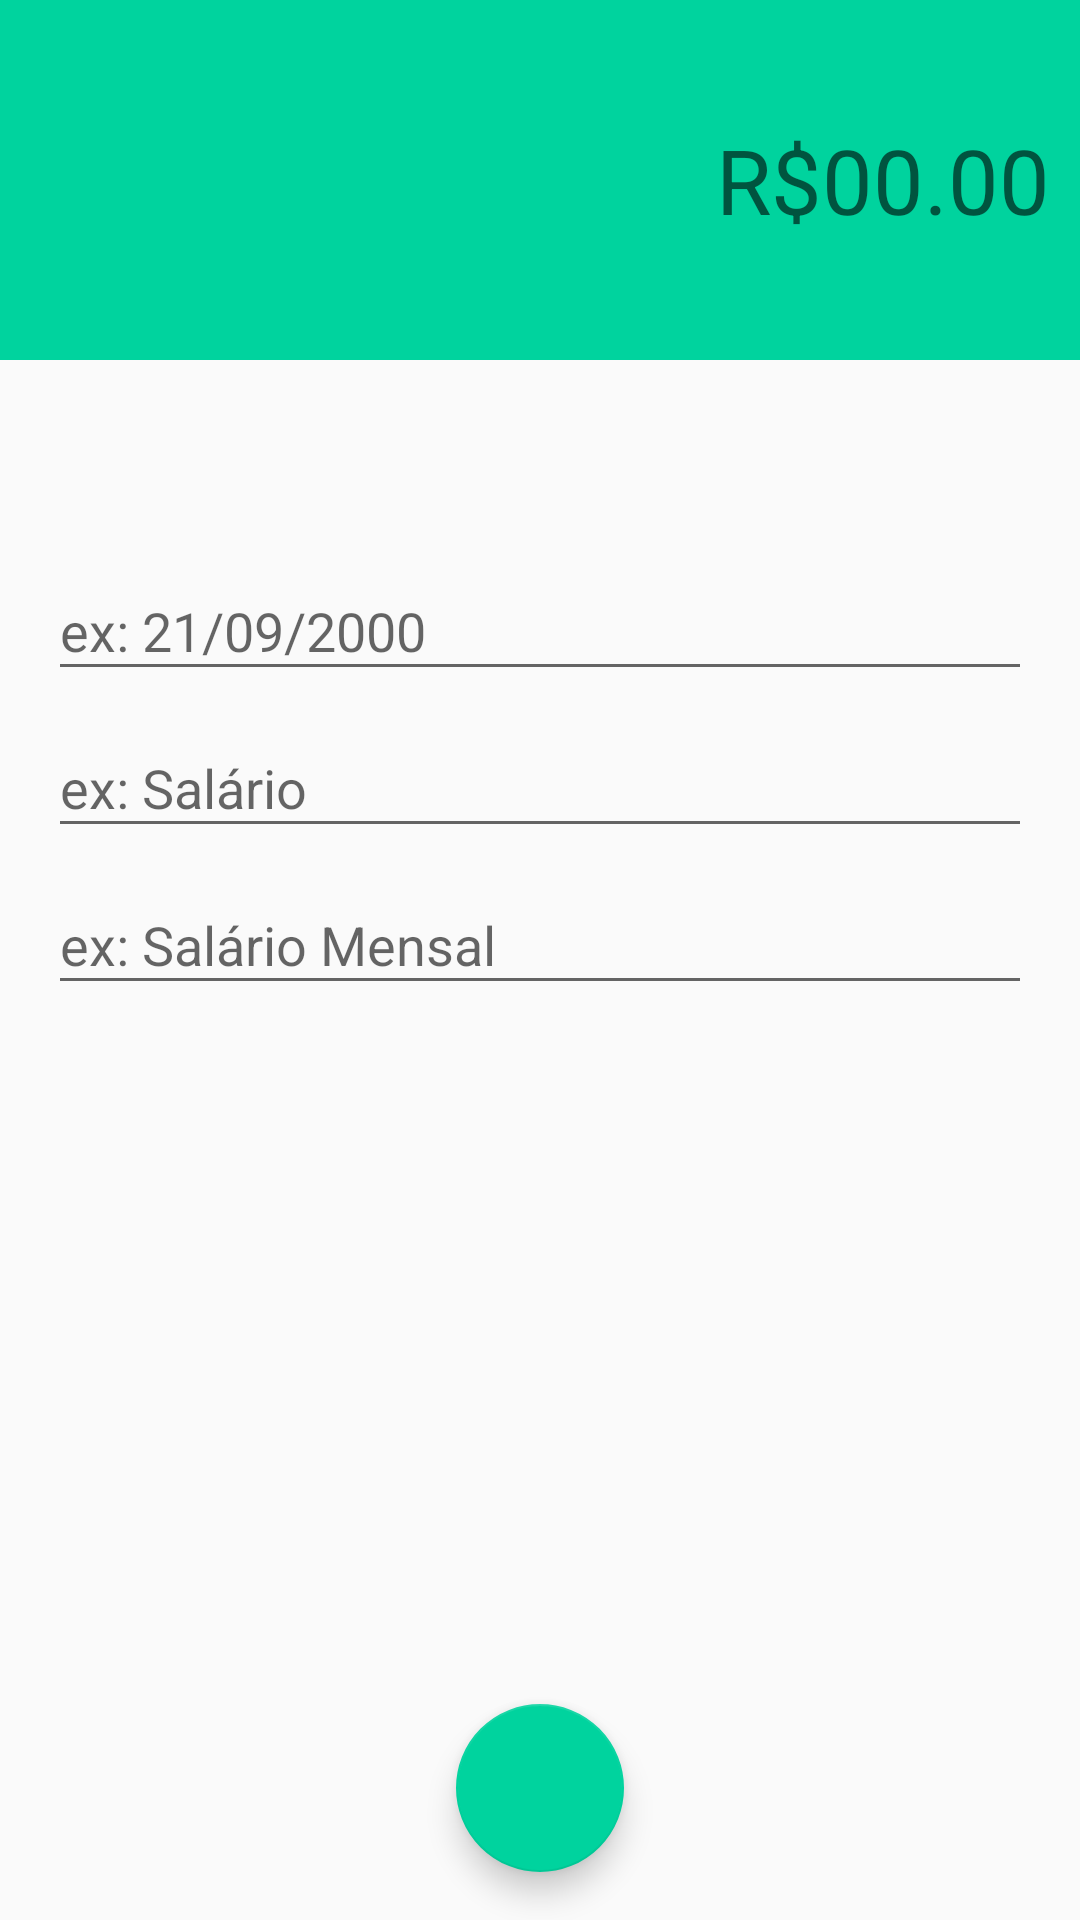

Write the Android layout XML for this screen, with the resource values it uses.
<!-- AndroidManifest.xml: activity theme receitaTheme -->
<!-- res/layout/activity_receitas.xml -->
<?xml version="1.0" encoding="utf-8"?>
<androidx.constraintlayout.widget.ConstraintLayout xmlns:android="http://schemas.android.com/apk/res/android"
    xmlns:app="http://schemas.android.com/apk/res-auto"
    xmlns:tools="http://schemas.android.com/tools"
    android:layout_width="match_parent"
    android:layout_height="match_parent">

    <LinearLayout
        android:id="@+id/linearLayout"
        android:layout_width="0dp"
        android:layout_height="120dp"
        android:background="@color/colorPrimaryReceita"
        android:gravity="center"
        android:orientation="vertical"
        android:padding="10dp"
        app:layout_constraintEnd_toEndOf="parent"
        app:layout_constraintStart_toStartOf="parent"
        app:layout_constraintTop_toTopOf="parent">

        <EditText
            android:id="@+id/editValor"
            android:layout_width="match_parent"
            android:layout_height="wrap_content"
            android:background="@android:color/transparent"
            android:ems="10"
            android:gravity="end"
            android:hint="@string/textDinheiro"
            android:inputType="numberDecimal"
            android:textColor="@android:color/white"
            android:textSize="30sp" />
    </LinearLayout>

    <com.google.android.material.textfield.TextInputLayout
        android:id="@+id/textInputLayout2"
        android:layout_width="0dp"
        android:layout_height="wrap_content"
        android:layout_marginStart="16dp"
        android:layout_marginLeft="16dp"
        android:layout_marginEnd="16dp"
        android:layout_marginRight="16dp"
        app:layout_constraintBottom_toTopOf="@+id/textInputLayout"
        app:layout_constraintEnd_toEndOf="parent"
        app:layout_constraintStart_toStartOf="parent"
        app:layout_constraintTop_toBottomOf="@+id/linearLayout"
        app:layout_constraintVertical_bias="0.16000003"
        app:layout_constraintVertical_chainStyle="packed">

        <com.google.android.material.textfield.TextInputEditText
            android:id="@+id/editData"
            android:layout_width="match_parent"
            android:layout_height="wrap_content"
            android:hint="@string/textData" />
    </com.google.android.material.textfield.TextInputLayout>

    <com.google.android.material.textfield.TextInputLayout
        android:id="@+id/textInputLayout"
        android:layout_width="0dp"
        android:layout_height="wrap_content"
        android:layout_marginStart="16dp"
        android:layout_marginLeft="16dp"
        android:layout_marginEnd="16dp"
        android:layout_marginRight="16dp"
        app:layout_constraintBottom_toTopOf="@+id/textInputLayout3"
        app:layout_constraintEnd_toEndOf="parent"
        app:layout_constraintStart_toStartOf="parent"
        app:layout_constraintTop_toBottomOf="@+id/textInputLayout2">

        <com.google.android.material.textfield.TextInputEditText
            android:id="@+id/editCategoria"
            android:layout_width="match_parent"
            android:layout_height="wrap_content"
            android:hint="@string/textSalario" />
    </com.google.android.material.textfield.TextInputLayout>

    <com.google.android.material.textfield.TextInputLayout
        android:id="@+id/textInputLayout3"
        android:layout_width="0dp"
        android:layout_height="wrap_content"
        android:layout_marginStart="16dp"
        android:layout_marginLeft="16dp"
        android:layout_marginEnd="16dp"
        android:layout_marginRight="16dp"
        app:layout_constraintBottom_toBottomOf="parent"
        app:layout_constraintEnd_toEndOf="parent"
        app:layout_constraintStart_toStartOf="parent"
        app:layout_constraintTop_toBottomOf="@+id/textInputLayout">

        <com.google.android.material.textfield.TextInputEditText
            android:id="@+id/editDescricao"
            android:layout_width="match_parent"
            android:layout_height="wrap_content"
            android:hint="@string/textSalarioMensal" />
    </com.google.android.material.textfield.TextInputLayout>

    <com.google.android.material.floatingactionbutton.FloatingActionButton
        android:id="@+id/fabSalvar"
        android:layout_width="wrap_content"
        android:layout_height="wrap_content"
        android:layout_marginBottom="16dp"
        android:clickable="true"
        android:onClick="salvarReceita"
        app:layout_constraintBottom_toBottomOf="parent"
        app:layout_constraintEnd_toEndOf="parent"
        app:layout_constraintStart_toStartOf="parent"
        app:srcCompat="@drawable/ic_confirmar_branco_24dp" />
</androidx.constraintlayout.widget.ConstraintLayout>
<!-- resources referenced by this layout -->
<resources>
  <color name="colorPrimaryReceita">#00D39E</color>
  <string name="textData">ex: 21/09/2000</string>
  <string name="textDinheiro">R$00.00</string>
  <string name="textSalario">ex: Salário</string>
  <string name="textSalarioMensal">ex: Salário Mensal</string>
  <style name="receitaTheme" parent="Theme.AppCompat.Light.NoActionBar">
          <item name="windowActionBar">false</item>
          <item name="windowNoTitle">true</item>
          <item name="colorPrimary">@color/colorPrimaryReceita</item>
          <item name="colorPrimaryDark">@color/colorPrimaryDarkReceita</item>
          <item name="colorAccent">@color/colorAccentReceita</item>
      </style>
  <color name="colorPrimaryDarkReceita">#00BE8B</color>
  <color name="colorAccentReceita">#00D39E</color>
</resources>
